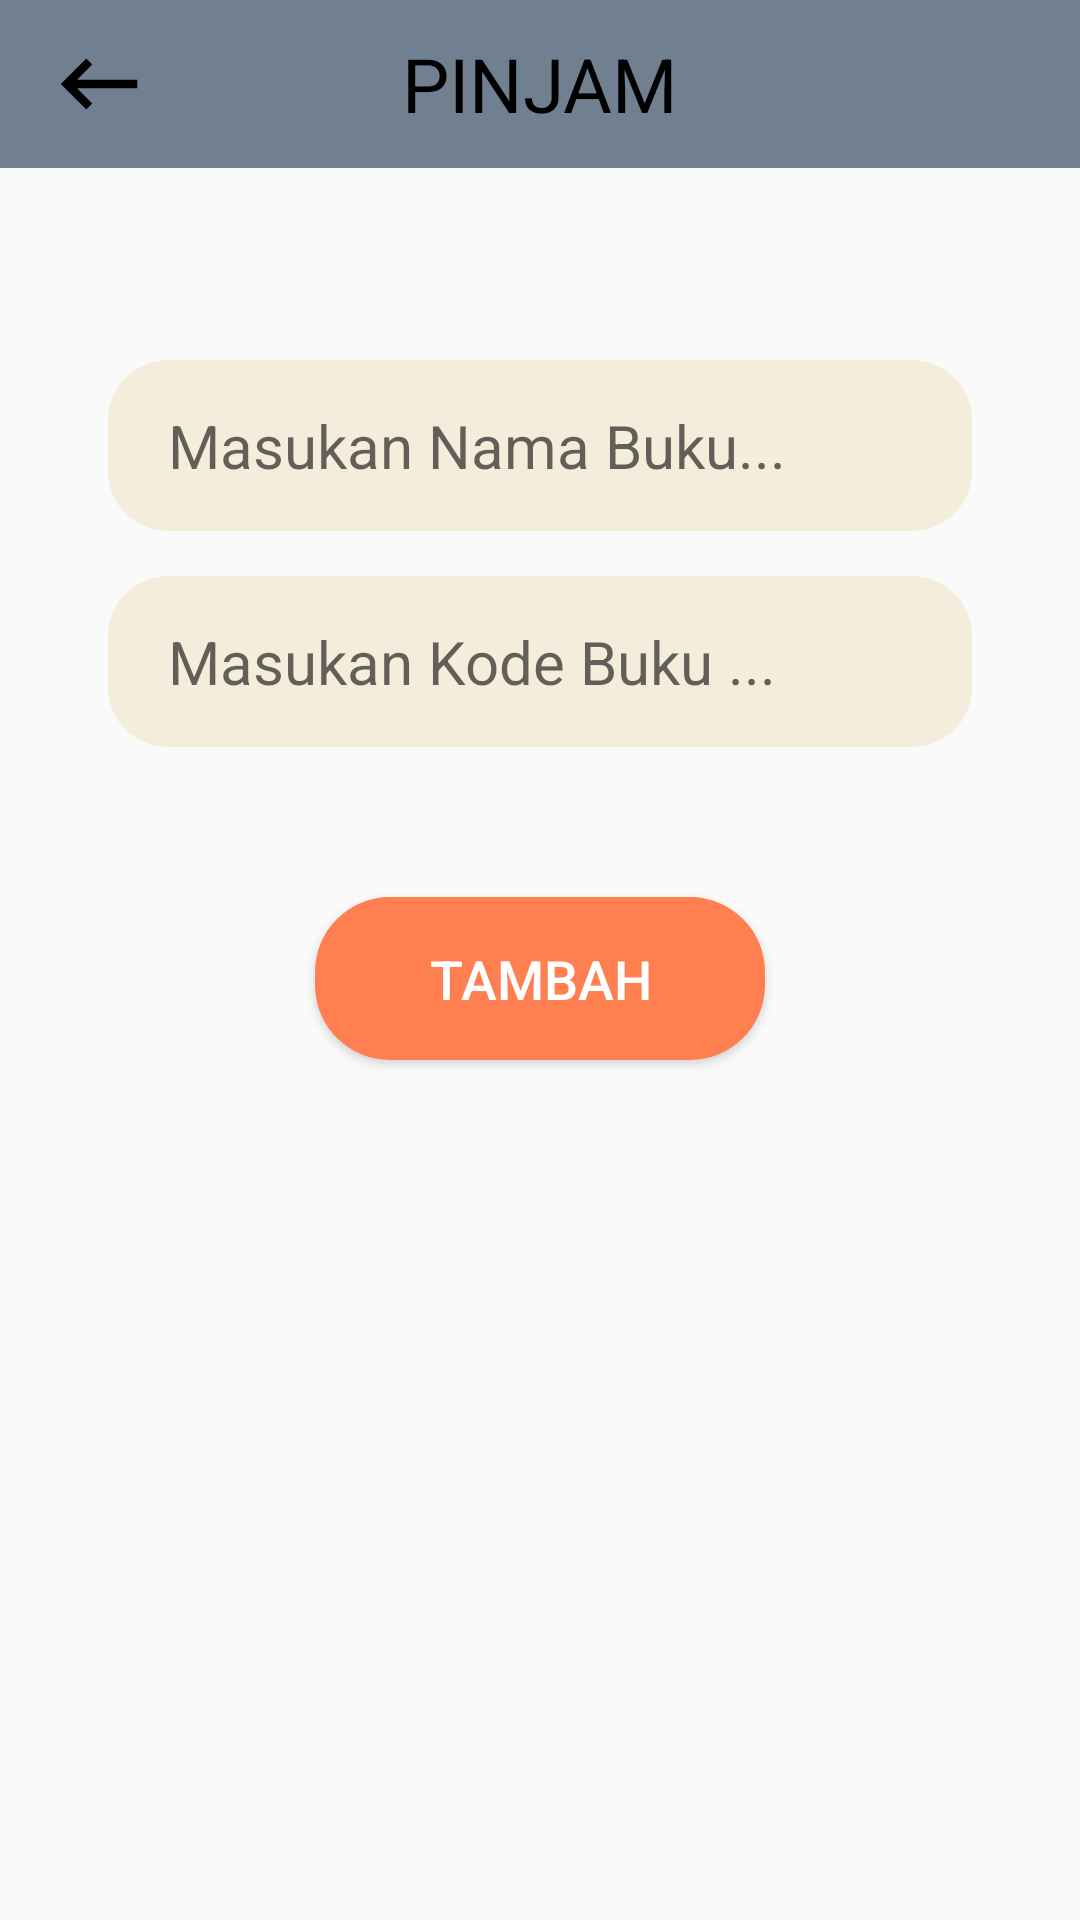

Layout XML and referenced resources for this Android screen:
<!-- AndroidManifest.xml: application theme Theme.UAS -->
<!-- res/layout/activity_pesan.xml -->
<?xml version="1.0" encoding="utf-8"?>
<RelativeLayout xmlns:android="http://schemas.android.com/apk/res/android"
    xmlns:app="http://schemas.android.com/apk/res-auto"
    xmlns:tools="http://schemas.android.com/tools"
    android:layout_width="match_parent"
    android:layout_height="match_parent"
    tools:context=".Pesan">

    <androidx.appcompat.widget.Toolbar
        android:layout_width="match_parent"
        android:layout_height="wrap_content"
        android:background="@color/colorPrimary">

        <ImageView
            android:id="@+id/back"
            android:layout_width="wrap_content"
            android:layout_height="wrap_content"
            android:layout_marginRight="10dp"
            android:src="@drawable/ic_backspace" />

        <TextView
            android:layout_width="wrap_content"
            android:layout_height="wrap_content"
            android:layout_gravity="center"
            android:text="PINJAM"
            android:textColor="@color/black"
            android:textSize="25sp" />
    </androidx.appcompat.widget.Toolbar>
    <LinearLayout
        android:layout_width="match_parent"
        android:layout_height="wrap_content"
        android:orientation="vertical"
        android:layout_marginTop="100dp"
        android:layout_marginLeft="20dp"
        android:layout_marginRight="20dp">

        <EditText
            android:id="@+id/ed_nama_buku"
            android:layout_width="match_parent"
            android:layout_height="wrap_content"
            android:hint="Masukan Nama Buku..."
            android:background="@drawable/color_input"
            android:paddingTop="15dp"
            android:paddingBottom="15dp"
            android:paddingStart="20dp"
            android:paddingEnd="20dp"
            android:textSize="20sp"
            android:importantForAutofill="no"
            android:layout_marginTop="20dp"
            android:layout_marginLeft="16dp"
            android:layout_marginRight="16dp"
            android:layout_marginBottom="10dp"/>
        <EditText
            android:id="@+id/ed_kode_buku"
            android:layout_width="match_parent"
            android:layout_height="wrap_content"
            android:hint="Masukan Kode Buku ..."
            android:background="@drawable/color_input"
            android:textSize="20sp"
            android:paddingTop="15dp"
            android:paddingBottom="15dp"
            android:paddingStart="20dp"
            android:paddingEnd="20dp"
            android:importantForAutofill="no"
            android:layout_marginTop="5dp"
            android:layout_marginLeft="16dp"
            android:layout_marginRight="16dp"
            android:layout_marginBottom="10dp"/>
        <Button
            android:id="@+id/btn_simpan"
            android:layout_gravity="center"
            android:layout_width="150dp"
            android:layout_height="wrap_content"
            android:layout_marginTop="40dp"
            android:layout_marginLeft="16dp"
            android:layout_marginRight="16dp"
            android:layout_marginBottom="40dp"
            android:text="Tambah"
            android:elevation="10dp"
            android:textColor="@color/white"
            android:background="@drawable/button_style3"
            android:drawableRight="@drawable/ic_cart"
            android:textSize="18sp"/>

    </LinearLayout>
</RelativeLayout>
<!-- resources referenced by this layout -->
<resources>
  <color name="black">#FF000000</color>
  <color name="colorPrimary">#708090</color>
  <color name="white">#FFFFFFFF</color>
  <!-- drawable button_style3 (drawable) -->
  <?xml version="1.0" encoding="utf-8"?>
  <shape xmlns:android="http://schemas.android.com/apk/res/android">
      <solid android:color="#FF7F50"/>
      <corners android:radius="25dp"/>
      <padding android:right="15dp" android:left="15dp" android:bottom="15dp"
          android:top="15dp"/>
  </shape>
  <!-- drawable color_input (drawable) -->
  <?xml version="1.0" encoding="utf-8"?>
  <shape xmlns:android="http://schemas.android.com/apk/res/android">
      <solid android:color="@color/colorbluemud"/>
      <corners android:radius="20sp"/>
  </shape>
  <!-- drawable ic_backspace (drawable) -->
  <vector android:autoMirrored="true" android:height="34dp"
      android:tint="#000" android:viewportHeight="24"
      android:viewportWidth="24" android:width="34dp" xmlns:android="http://schemas.android.com/apk/res/android">
      <path android:fillColor="@android:color/white" android:pathData="M21,11H6.83l3.58,-3.59L9,6l-6,6 6,6 1.41,-1.41L6.83,13H21z"/>
  </vector>
  <style name="Theme.UAS" parent="Theme.AppCompat.DayNight.NoActionBar">
          
          <item name="colorPrimary">@color/purple_500</item>
          <item name="colorPrimaryVariant">@color/purple_700</item>
          <item name="colorOnPrimary">@color/white</item>
          
          <item name="colorSecondary">@color/teal_200</item>
          <item name="colorSecondaryVariant">@color/teal_700</item>
          <item name="colorOnSecondary">@color/black</item>
          
          <item name="android:statusBarColor" tools:targetApi="l">?attr/colorPrimaryVariant</item>
          
      </style>
  <color name="colorbluemud">#F5EDDC</color>
  <color name="purple_500">#FF6200EE</color>
  <color name="purple_700">#FF3700B3</color>
  <color name="teal_200">#FF03DAC5</color>
  <color name="teal_700">#FF018786</color>
</resources>
